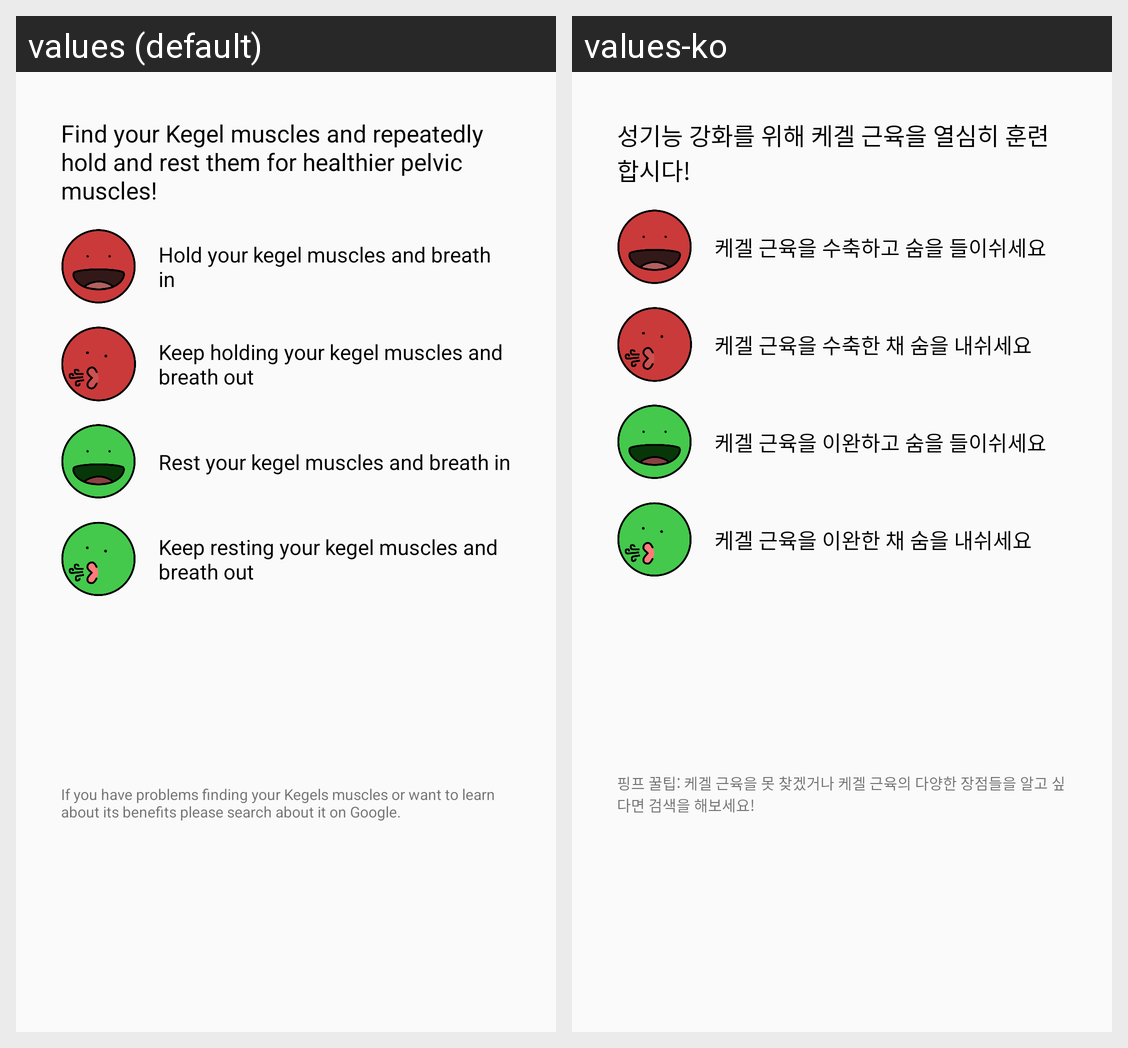

Strings drawn on this Android screen and how each of the app's shown locales translates them:
Android screen res/layout/popup_info.xml rendered under 2 locales, left to right: values (default), values-ko. Device: Nexus 5 (rendered at 1080×1920; each locale shown at half size, 540×960, under a caption strip naming it); theme AppTheme.
Strings drawn on this screen, with the default value and each locale's value (text and hints the layout hard-codes, and strings that could not be matched under every locale, appear in the picture but are not listed):

info_main
  values: Find your Kegel muscles and repeatedly hold and rest them for healthier pelvic muscles!
  values-ko: 성기능 강화를 위해 케겔 근육을 열심히 훈련합시다!

info_inhale_hold
  values: Hold your kegel muscles and breath in
  values-ko: 케겔 근육을 수축하고 숨을 들이쉬세요

info_exhale_hold
  values: Keep holding your kegel muscles and breath out
  values-ko: 케겔 근육을 수축한 채 숨을 내쉬세요

info_inhale_rest
  values: Rest your kegel muscles and breath in
  values-ko: 케겔 근육을 이완하고 숨을 들이쉬세요

info_exhale_rest
  values: Keep resting your kegel muscles and breath out
  values-ko: 케겔 근육을 이완한 채 숨을 내쉬세요

info_google_it
  values: If you have problems finding your Kegels muscles or want to learn about its benefits please search about it on Google.
  values-ko: 핑프 꿀팁: 케겔 근육을 못 찾겠거나 케겔 근육의 다양한 장점들을 알고 싶다면 검색을 해보세요!
